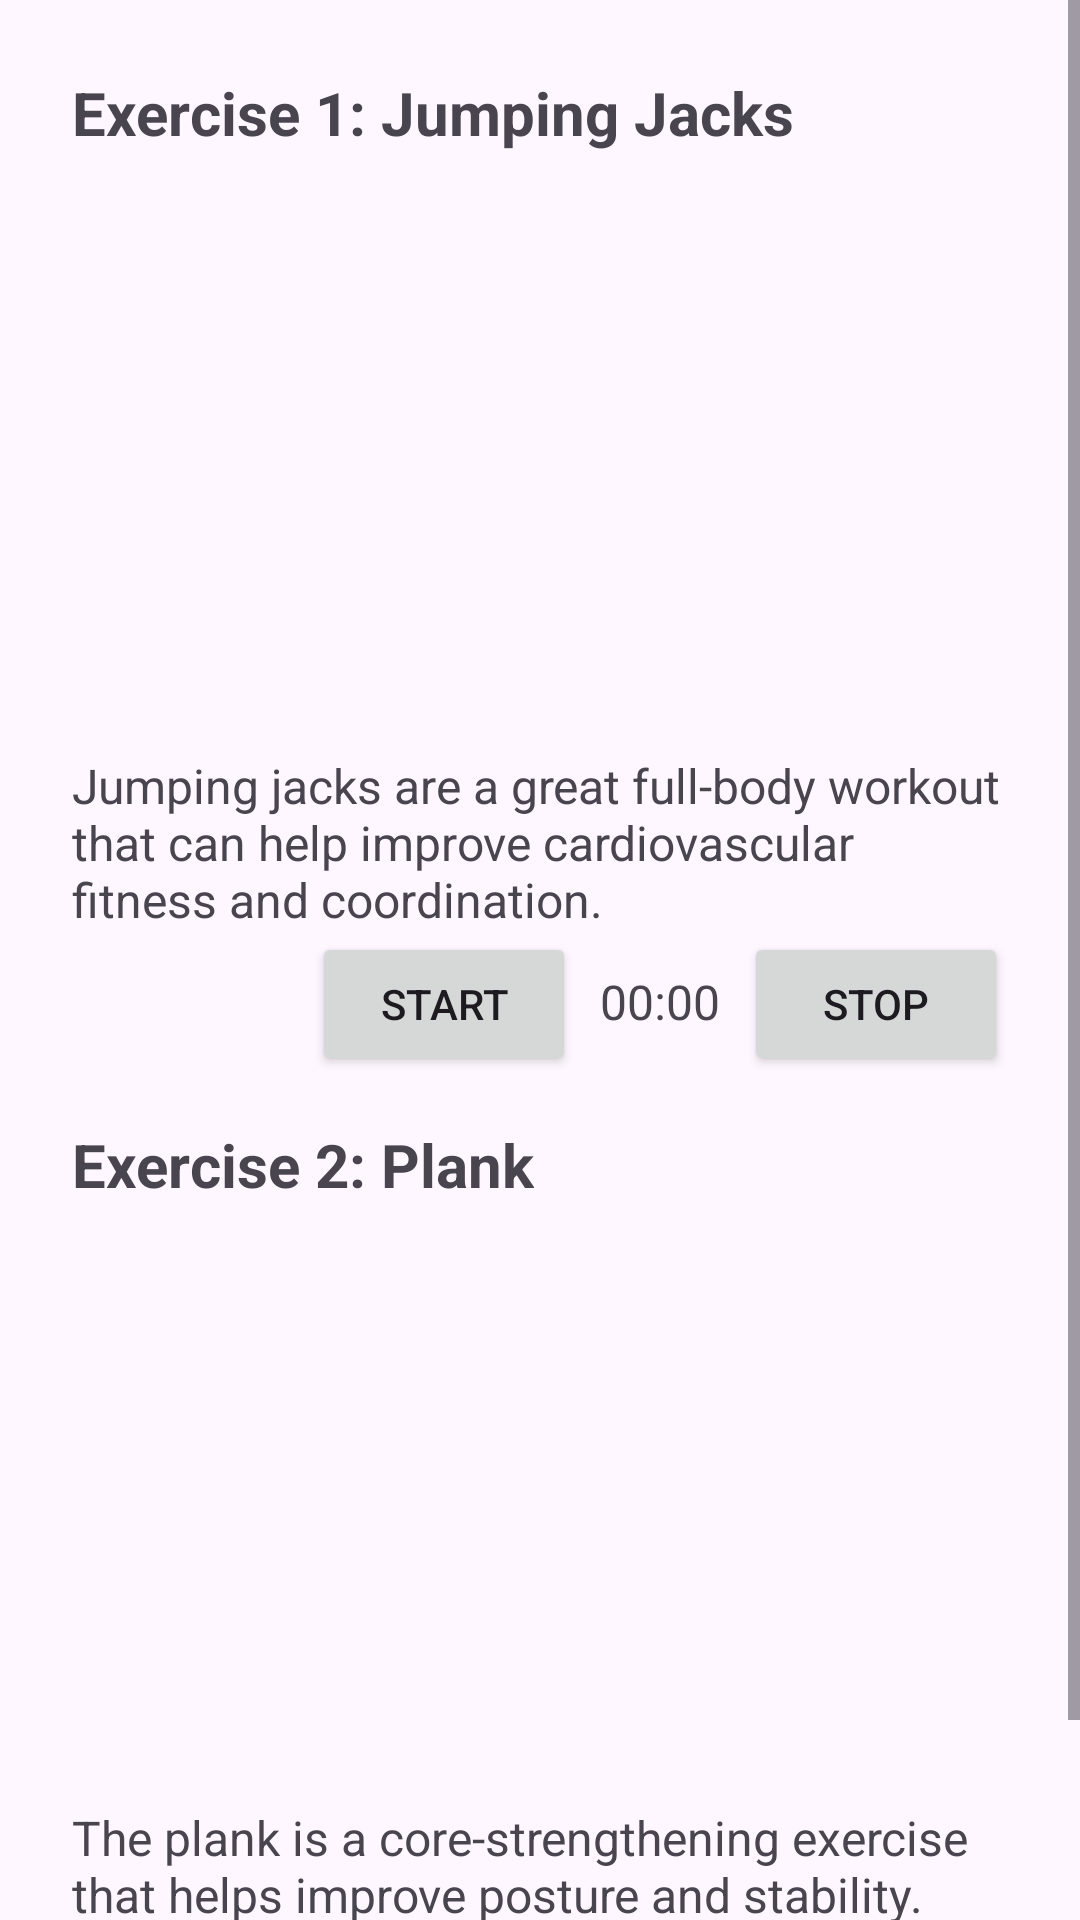

Android layout source for this screen:
<!-- AndroidManifest.xml: application theme Theme.MindfulMoments -->
<!-- res/layout/fragment_exercises.xml -->
<?xml version="1.0" encoding="utf-8"?>
<ScrollView xmlns:android="http://schemas.android.com/apk/res/android"
    xmlns:tools="http://schemas.android.com/tools"
    android:layout_width="match_parent"
    android:layout_height="match_parent"
    tools:context=".ExercisesFragment">

    <LinearLayout
        android:layout_width="match_parent"
        android:layout_height="wrap_content"
        android:orientation="vertical"
        android:padding="16dp">

        
        <LinearLayout
            android:layout_width="match_parent"
            android:layout_height="wrap_content"
            android:orientation="vertical"
            android:padding="8dp">

            <TextView
                android:layout_width="wrap_content"
                android:layout_height="wrap_content"
                android:text="Exercise 1: Jumping Jacks"
                android:textSize="20sp"
                android:textStyle="bold" />

            <ImageView
                android:layout_width="match_parent"
                android:layout_height="200dp"
                android:src="@drawable/jumpingjacks"
                android:contentDescription="Jumping Jacks Image" />

            <TextView
                android:layout_width="wrap_content"
                android:layout_height="wrap_content"
                android:text="Jumping jacks are a great full-body workout that can help improve cardiovascular fitness and coordination."
                android:textSize="16sp" />

            <LinearLayout
                android:layout_width="match_parent"
                android:layout_height="wrap_content"
                android:orientation="horizontal"
                android:gravity="end">

                <Button
                    android:id="@+id/exercise1_start_button"
                    android:layout_width="wrap_content"
                    android:layout_height="wrap_content"
                    android:text="Start" />

                <TextView
                    android:id="@+id/exercise1_time_text"
                    android:layout_width="wrap_content"
                    android:layout_height="wrap_content"
                    android:layout_marginStart="8dp"
                    android:text="00:00"
                    android:textSize="16sp" />

                <Button
                    android:id="@+id/exercise1_stop_button"
                    android:layout_width="wrap_content"
                    android:layout_height="wrap_content"
                    android:layout_marginStart="8dp"
                    android:text="Stop" />
            </LinearLayout>
        </LinearLayout>

        
        <LinearLayout
            android:layout_width="match_parent"
            android:layout_height="wrap_content"
            android:orientation="vertical"
            android:padding="8dp">

            <TextView
                android:layout_width="wrap_content"
                android:layout_height="wrap_content"
                android:text="Exercise 2: Plank"
                android:textSize="20sp"
                android:textStyle="bold" />

            <ImageView
                android:layout_width="match_parent"
                android:layout_height="200dp"
                android:src="@drawable/planks"
                android:contentDescription="Plank Image" />

            <TextView
                android:layout_width="wrap_content"
                android:layout_height="wrap_content"
                android:text="The plank is a core-strengthening exercise that helps improve posture and stability."
                android:textSize="16sp" />

            <LinearLayout
                android:layout_width="match_parent"
                android:layout_height="wrap_content"
                android:orientation="horizontal"
                android:gravity="end">

                <Button
                    android:id="@+id/exercise2_start_button"
                    android:layout_width="wrap_content"
                    android:layout_height="wrap_content"
                    android:text="Start" />

                <TextView
                    android:id="@+id/exercise2_time_text"
                    android:layout_width="wrap_content"
                    android:layout_height="wrap_content"
                    android:layout_marginStart="8dp"
                    android:text="00:00"
                    android:textSize="16sp" />

                <Button
                    android:id="@+id/exercise2_stop_button"
                    android:layout_width="wrap_content"
                    android:layout_height="wrap_content"
                    android:layout_marginStart="8dp"
                    android:text="Stop" />
            </LinearLayout>
        </LinearLayout>

        

    </LinearLayout>

</ScrollView>
<!-- resources referenced by this layout -->
<resources>
  <style name="Theme.MindfulMoments" parent="Base.Theme.MindfulMoments" />
  <style name="Base.Theme.MindfulMoments" parent="Theme.Material3.DayNight.NoActionBar">
  
  
      </style>
</resources>
